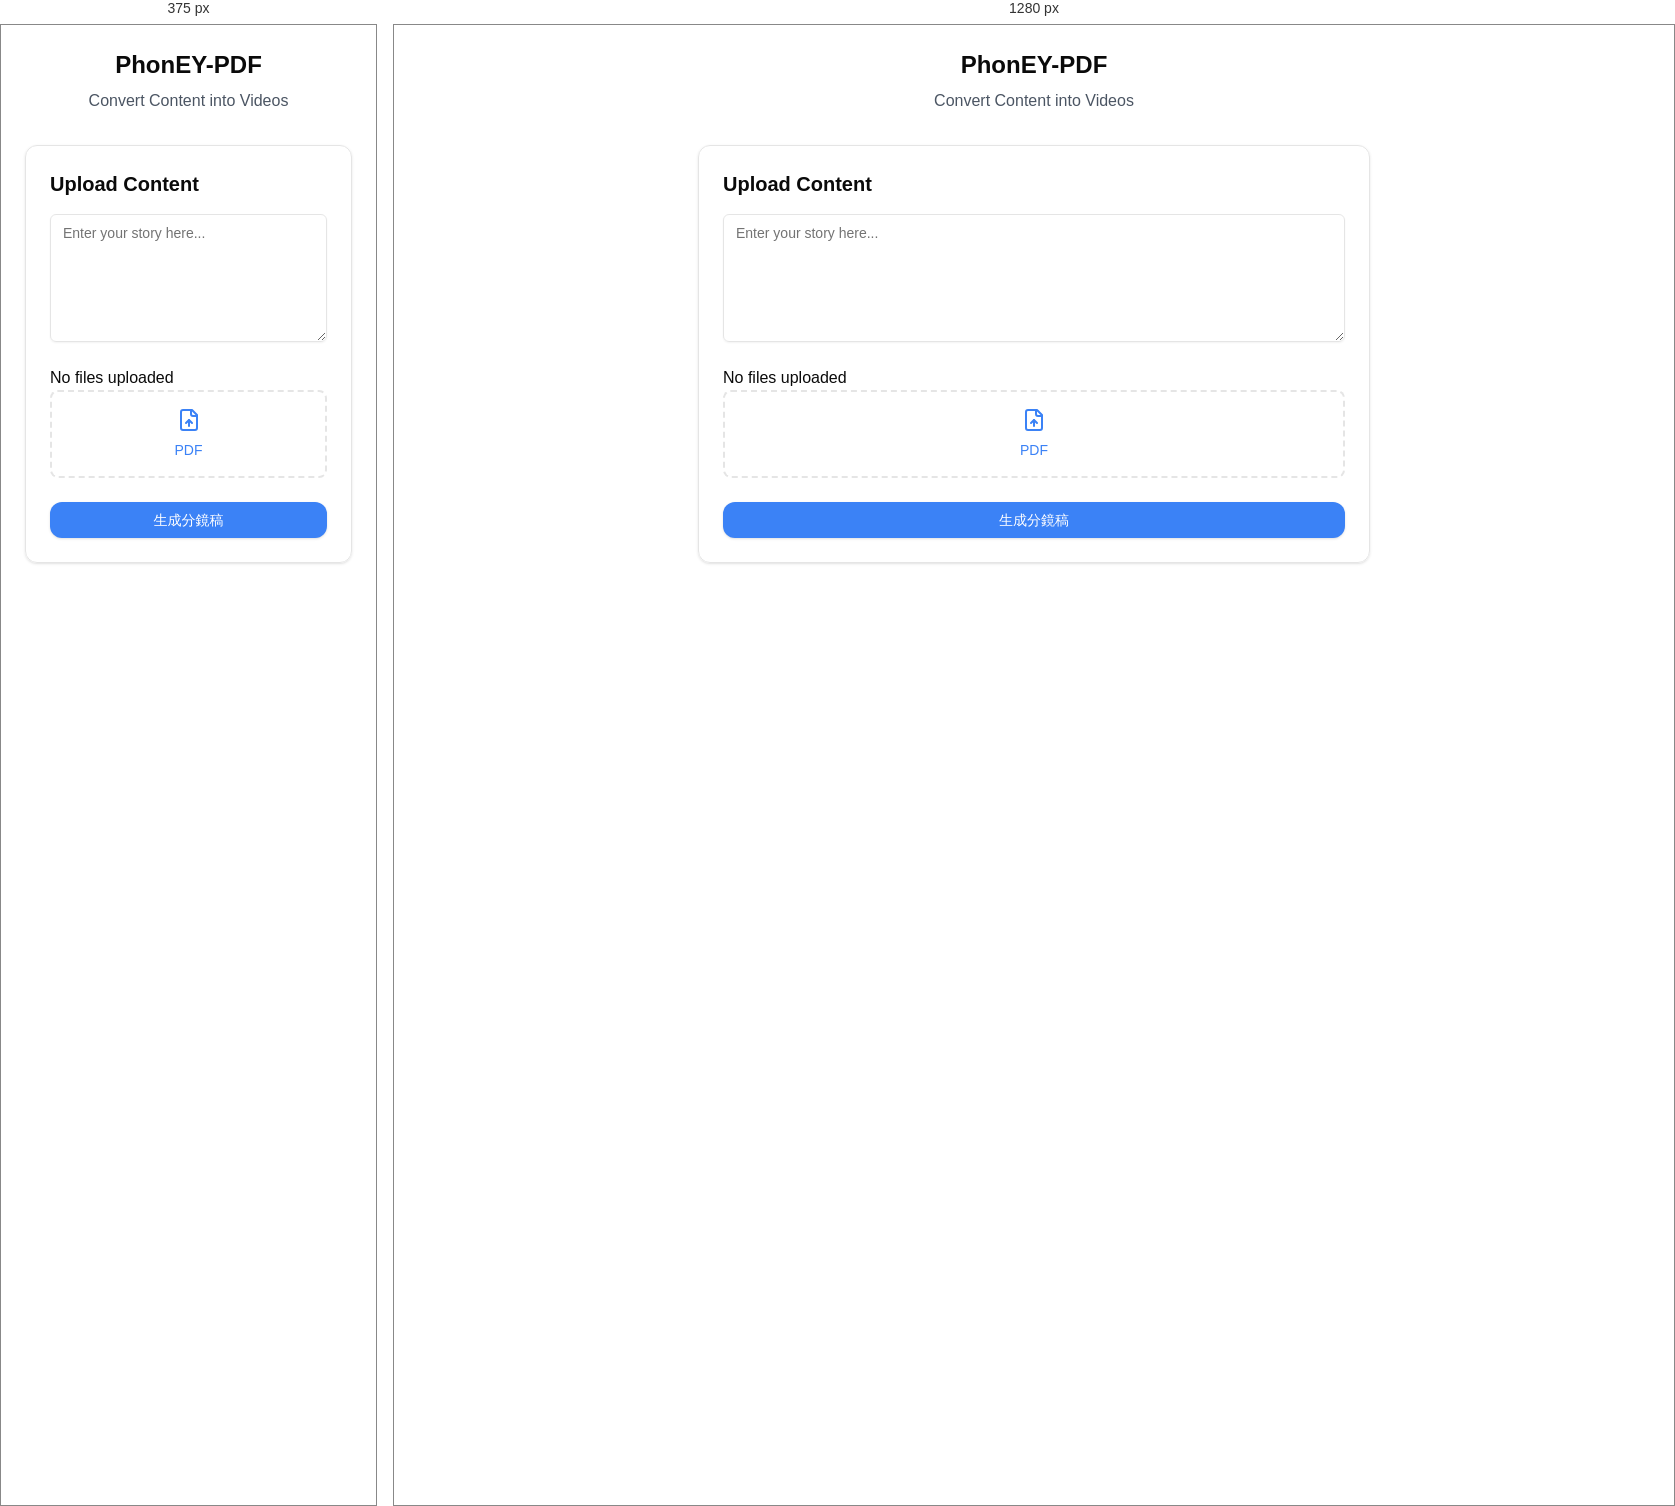
Rendered at 375 px and 1280 px, left to right.

<!-- file: index.html -->
<!DOCTYPE html><html lang="en"><head><meta charSet="utf-8"/><meta name="viewport" content="width=device-width, initial-scale=1"/><link rel="stylesheet" href="/_next/static/css/ad7b8aca7bc5df19.css" data-precedence="next"/><link rel="preload" as="script" fetchPriority="low" href="/_next/static/chunks/webpack-51ed66781d0bfeac.js"/><script src="/_next/static/chunks/4bd1b696-45e90a770fa35dea.js" async=""></script><script src="/_next/static/chunks/215-94c54c2baad34477.js" async=""></script><script src="/_next/static/chunks/main-app-efeaa32cf4872bea.js" async=""></script><script src="/_next/static/chunks/205-d6ce9f7d7a011709.js" async=""></script><script src="/_next/static/chunks/app/layout-8e44268b81fd2934.js" async=""></script><script src="/_next/static/chunks/367-de5226bdbc88b1f2.js" async=""></script><script src="/_next/static/chunks/app/page-07c59879c976fa16.js" async=""></script><title>PhoenEY Education Platform</title><meta name="description" content="Powered By PhoenEY "/><link rel="icon" href="/favicon.ico" type="image/x-icon" sizes="16x16"/><script src="/_next/static/chunks/polyfills-42372ed130431b0a.js" noModule=""></script></head><body><div class="min-h-screen bg-cover bg-center bg-no-repeat p-6" style="background-image:linear-gradient(rgba(255, 255, 255, 0.7), rgba(255, 255, 255, 0.7)), url(&#x27;/static/background.png&#x27;);transition:background-image 0.5s ease-in-out"><div class="max-w-2xl mx-auto"><h1 class="text-2xl font-semibold text-center mb-2">PhonEY-PDF</h1><p class="text-center text-gray-600 mb-8">Convert Content into Videos</p><div class="rounded-xl border text-card-foreground shadow p-6 bg-white/90 backdrop-blur-sm"><h2 class="text-xl font-semibold mb-4">Upload Content</h2><textarea class="flex w-full rounded-md border border-input bg-transparent px-3 py-2 text-sm shadow-sm placeholder:text-muted-foreground focus-visible:outline-none focus-visible:ring-1 focus-visible:ring-ring disabled:cursor-not-allowed disabled:opacity-50 min-h-32 mb-6" placeholder="Enter your story here..."></textarea><div>No files uploaded</div><div class="grid grid-cols-1 gap-4 mb-6"><div class="relative"><input type="file" class="hidden" id="pdfInput" accept=".pdf"/><label for="pdfInput" class="flex flex-col items-center justify-center p-4 border-2 border-dashed rounded-lg cursor-pointer hover:bg-gray-50 transition-colors"><svg xmlns="http://www.w3.org/2000/svg" width="24" height="24" viewBox="0 0 24 24" fill="none" stroke="currentColor" stroke-width="2" stroke-linecap="round" stroke-linejoin="round" class="lucide lucide-file-up w-6 h-6 text-blue-500 mb-2"><path d="M15 2H6a2 2 0 0 0-2 2v16a2 2 0 0 0 2 2h12a2 2 0 0 0 2-2V7Z"></path><path d="M14 2v4a2 2 0 0 0 2 2h4"></path><path d="M12 12v6"></path><path d="m15 15-3-3-3 3"></path></svg><span class="text-sm text-blue-500 ">PDF</span></label></div></div><button class="inline-flex items-center justify-center gap-2 whitespace-nowrap text-sm font-medium transition-colors focus-visible:outline-none focus-visible:ring-1 focus-visible:ring-ring disabled:pointer-events-none disabled:opacity-50 [&amp;_svg]:pointer-events-none [&amp;_svg]:size-4 [&amp;_svg]:shrink-0 shadow h-9 px-4 py-2 w-full bg-blue-500 hover:bg-blue-600 text-white rounded-xl">生成分鏡稿</button></div></div></div><script src="/_next/static/chunks/webpack-51ed66781d0bfeac.js" async=""></script><script>(self.__next_f=self.__next_f||[]).push([0])</script><script>self.__next_f.push([1,"2:\"$Sreact.fragment\"\n3:I[8851,[\"205\",\"static/chunks/205-d6ce9f7d7a011709.js\",\"185\",\"static/chunks/app/layout-8e44268b81fd2934.js\"],\"QueryProvider\"]\n4:I[9275,[],\"\"]\n5:I[1343,[],\"\"]\n6:I[6513,[],\"ClientPageRoot\"]\n7:I[48,[\"367\",\"static/chunks/367-de5226bdbc88b1f2.js\",\"931\",\"static/chunks/app/page-07c59879c976fa16.js\"],\"default\"]\na:I[3120,[],\"OutletBoundary\"]\nc:I[3120,[],\"MetadataBoundary\"]\ne:I[3120,[],\"ViewportBoundary\"]\n10:I[6130,[],\"\"]\n1:HL[\"/_next/static/css/ad7b8aca7bc5df19.css\",\"style\"]\n"])</script><script>self.__next_f.push([1,"0:{\"P\":null,\"b\":\"1vBh8t2g4j1_l6oxwMYlN\",\"p\":\"\",\"c\":[\"\",\"\"],\"i\":false,\"f\":[[[\"\",{\"children\":[\"__PAGE__\",{}]},\"$undefined\",\"$undefined\",true],[\"\",[\"$\",\"$2\",\"c\",{\"children\":[[[\"$\",\"link\",\"0\",{\"rel\":\"stylesheet\",\"href\":\"/_next/static/css/ad7b8aca7bc5df19.css\",\"precedence\":\"next\",\"crossOrigin\":\"$undefined\",\"nonce\":\"$undefined\"}]],[\"$\",\"html\",null,{\"lang\":\"en\",\"children\":[\"$\",\"body\",null,{\"children\":[\"$\",\"$L3\",null,{\"children\":[\"$\",\"$L4\",null,{\"parallelRouterKey\":\"children\",\"segmentPath\":[\"children\"],\"error\":\"$undefined\",\"errorStyles\":\"$undefined\",\"errorScripts\":\"$undefined\",\"template\":[\"$\",\"$L5\",null,{}],\"templateStyles\":\"$undefined\",\"templateScripts\":\"$undefined\",\"notFound\":[[\"$\",\"title\",null,{\"children\":\"404: This page could not be found.\"}],[\"$\",\"div\",null,{\"style\":{\"fontFamily\":\"system-ui,\\\"Segoe UI\\\",Roboto,Helvetica,Arial,sans-serif,\\\"Apple Color Emoji\\\",\\\"Segoe UI Emoji\\\"\",\"height\":\"100vh\",\"textAlign\":\"center\",\"display\":\"flex\",\"flexDirection\":\"column\",\"alignItems\":\"center\",\"justifyContent\":\"center\"},\"children\":[\"$\",\"div\",null,{\"children\":[[\"$\",\"style\",null,{\"dangerouslySetInnerHTML\":{\"__html\":\"body{color:#000;background:#fff;margin:0}.next-error-h1{border-right:1px solid rgba(0,0,0,.3)}@media (prefers-color-scheme:dark){body{color:#fff;background:#000}.next-error-h1{border-right:1px solid rgba(255,255,255,.3)}}\"}}],[\"$\",\"h1\",null,{\"className\":\"next-error-h1\",\"style\":{\"display\":\"inline-block\",\"margin\":\"0 20px 0 0\",\"padding\":\"0 23px 0 0\",\"fontSize\":24,\"fontWeight\":500,\"verticalAlign\":\"top\",\"lineHeight\":\"49px\"},\"children\":\"404\"}],[\"$\",\"div\",null,{\"style\":{\"display\":\"inline-block\"},\"children\":[\"$\",\"h2\",null,{\"style\":{\"fontSize\":14,\"fontWeight\":400,\"lineHeight\":\"49px\",\"margin\":0},\"children\":\"This page could not be found.\"}]}]]}]}]],\"notFoundStyles\":[]}]}]}]}]]}],{\"children\":[\"__PAGE__\",[\"$\",\"$2\",\"c\",{\"children\":[[\"$\",\"$L6\",null,{\"Component\":\"$7\",\"searchParams\":{},\"params\":{},\"promises\":[\"$@8\",\"$@9\"]}],null,[\"$\",\"$La\",null,{\"children\":\"$Lb\"}]]}],{},null]},null],[\"$\",\"$2\",\"h\",{\"children\":[null,[\"$\",\"$2\",\"n1PnpN_4vxu-6OyNQeyEH\",{\"children\":[[\"$\",\"$Lc\",null,{\"children\":\"$Ld\"}],[\"$\",\"$Le\",null,{\"children\":\"$Lf\"}],null]}]]}]]],\"m\":\"$undefined\",\"G\":[\"$10\",\"$undefined\"],\"s\":false,\"S\":true}\n"])</script><script>self.__next_f.push([1,"8:{}\n9:{}\n"])</script><script>self.__next_f.push([1,"f:[[\"$\",\"meta\",\"0\",{\"name\":\"viewport\",\"content\":\"width=device-width, initial-scale=1\"}]]\nd:[[\"$\",\"meta\",\"0\",{\"charSet\":\"utf-8\"}],[\"$\",\"title\",\"1\",{\"children\":\"PhoenEY Education Platform\"}],[\"$\",\"meta\",\"2\",{\"name\":\"description\",\"content\":\"Powered By PhoenEY \"}],[\"$\",\"link\",\"3\",{\"rel\":\"icon\",\"href\":\"/favicon.ico\",\"type\":\"image/x-icon\",\"sizes\":\"16x16\"}]]\n"])</script><script>self.__next_f.push([1,"b:null\n"])</script></body></html>

/* @media block from _next/static/css/ad7b8aca7bc5df19.css */
@media (min-width:640px){.sm\:p-4{padding:1rem}}